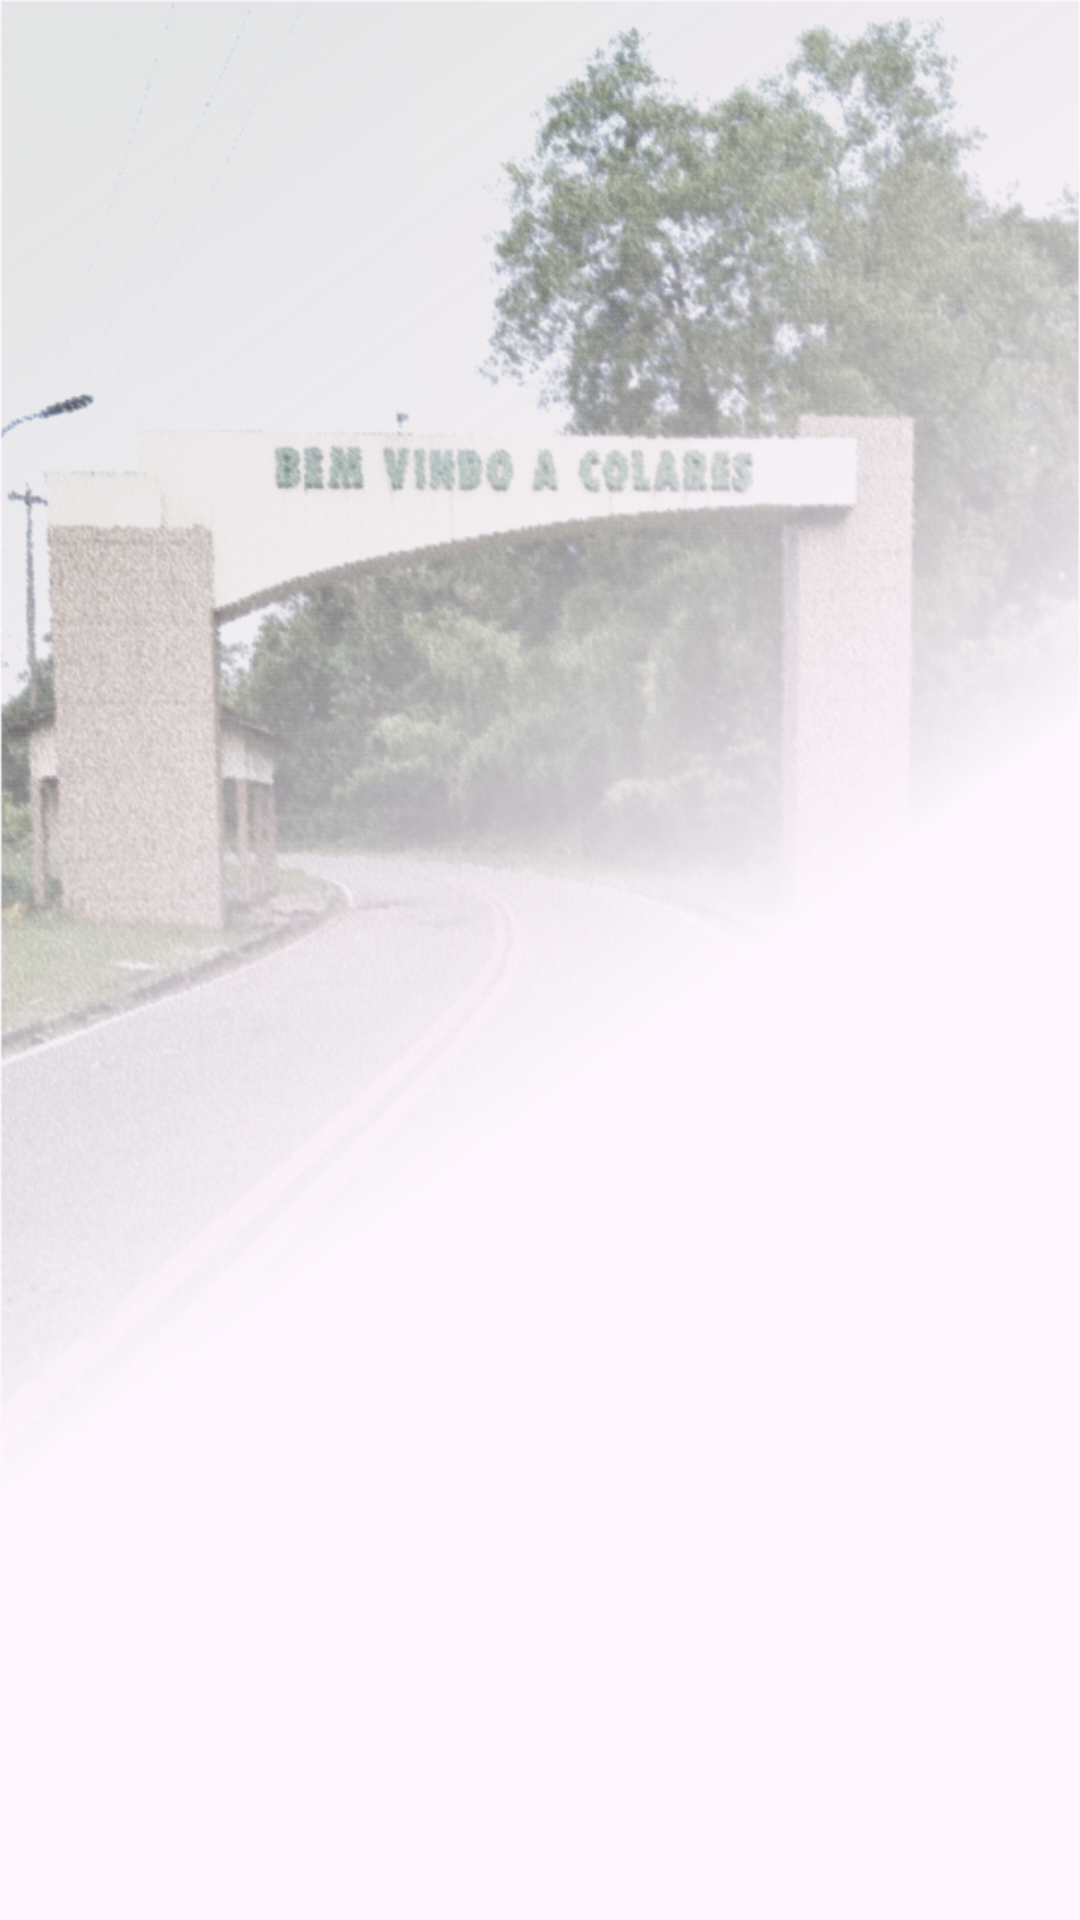

Android layout source for this screen:
<!-- AndroidManifest.xml: application theme Theme.PortalInterativoColares -->
<!-- res/layout/activity_titles.xml -->
<RelativeLayout xmlns:android="http://schemas.android.com/apk/res/android"
    android:layout_width="match_parent"
    android:layout_height="match_parent"
    android:padding="16dp"
    android:background="@drawable/bg02">

    <ListView
        android:id="@+id/listViewTitles"
        android:layout_width="match_parent"
        android:layout_height="wrap_content"
        android:layout_centerHorizontal="@+id/progressBar" />

    <ProgressBar
        android:id="@id/progressBar"
        android:layout_width="wrap_content"
        android:layout_height="wrap_content"
        android:layout_centerInParent="true"
        android:visibility="gone" />

</RelativeLayout>
<!-- resources referenced by this layout -->
<resources>
  <!-- drawable bg02: png bitmap (drawable, 878972 bytes) -->
  <style name="Theme.PortalInterativoColares" parent="Theme.MaterialComponents.DayNight.DarkActionBar">
          
          <item name="colorPrimary">@color/purple_500</item>
          <item name="colorPrimaryVariant">@color/purple_700</item>
          <item name="colorOnPrimary">@color/white</item>
          
          <item name="colorSecondary">@color/teal_200</item>
          <item name="colorSecondaryVariant">@color/teal_700</item>
          <item name="colorOnSecondary">@color/black</item>
          
          <item name="android:statusBarColor">?attr/colorPrimaryVariant</item>
          
      </style>
  <color name="purple_500">#FF6200EE</color>
  <color name="purple_700">#FF3700B3</color>
  <color name="white">#FFFFFFFF</color>
  <color name="teal_200">#FF03DAC5</color>
  <color name="teal_700">#FF018786</color>
  <color name="black">#FF000000</color>
</resources>
